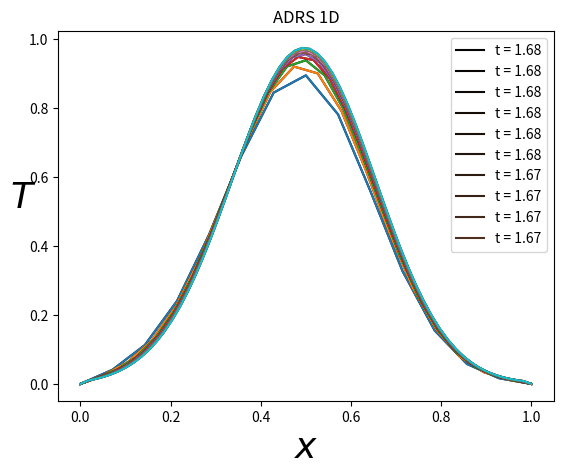
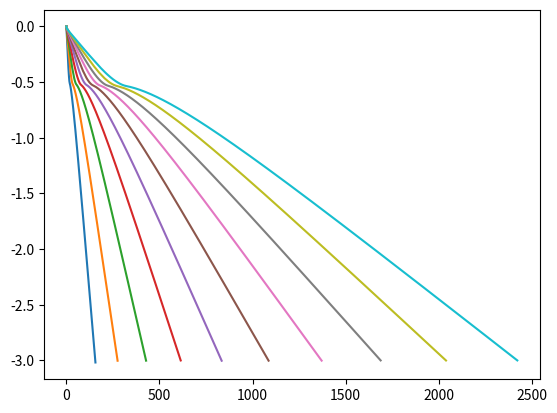
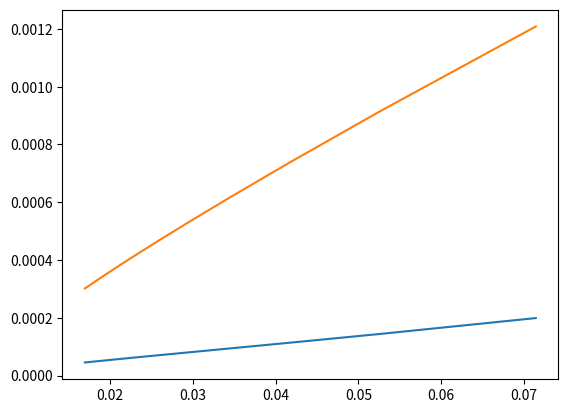

The script that saved these images, in order:
import math
import numpy as np
import matplotlib.pyplot as plt

#u,t = -V u,x + k u,xx  -lamda u + f

# PHYSICAL PARAMETERS
K = 0.1     #Diffusion coefficient
L = 1.0     #Domain size
Time = 20.  #Integration time


V=1
lamda=1

# NUMERICAL PARAMETERS
NX = 10    #Number of grid points
NT = 10000   #Number of time steps max
ifre=1000000  #plot every ifre time iterations
eps=0.001     #relative convergence ratio
niter_refinement=10      #niter different calculations

errorL2=np.zeros((niter_refinement))
errorH1=np.zeros((niter_refinement))
semiH2=np.zeros((niter_refinement))
itertab=np.zeros((niter_refinement))

for iter in range (niter_refinement):
	NX=NX+5

	dx = L/(NX-1)                 #Grid step (space)
	dt = dx**2/(V*dx+4*K+dx**2)   #Grid step (time)  condition CFL de stabilite 10.4.5
	print(dx,dt)
	itertab[iter]=dx

	### MAIN PROGRAM ###

	# Initialisation
	x = np.linspace(0.0,1.0,NX)
	T = np.zeros((NX)) #np.sin(2*np.pi*x)
	F = np.zeros((NX))
	rest = []
	RHS = np.zeros((NX))

	Tex = np.zeros((NX)) #np.sin(2*np.pi*x)
	for j in range (1,NX-1):
		Tex[j] = np.exp(-20*(j*dx-0.5)**2)
	for j in range (1,NX-1):
		Tx=(Tex[j+1]-Tex[j-1])/(2*dx)
		Txx=(Tex[j+1]-2*Tex[j]+Tex[j-1])/(dx**2)
		F[j]=V*Tx-K*Txx+lamda*Tex[j]
		

	plt.figure(1)


	# Main loop en temps
	#for n in range(0,NT):
	n=0
	res=1
	res0=1
	while(n<NT and res/res0>eps):
		n+=1
	#discretization of the advection/diffusion/reaction/source equation
		res=0
		for j in range (1, NX-1):
			xnu=K+0.5*dx*abs(V) 
			Tx=(T[j+1]-T[j-1])/(2*dx)
			Txx=(T[j-1]-2*T[j]+T[j+1])/(dx**2)
			RHS[j] = dt*(-V*Tx+xnu*Txx-lamda*T[j]+F[j])
			res+=abs(RHS[j])

		for j in range (1, NX-1):
			T[j] += RHS[j]
			RHS[j]=0


		if (n == 1 ):
			res0=res

		rest.append(res)
	#Plot every ifre time steps
		if (n%ifre == 0 or (res/res0)<eps):
			print(n,res)
			plotlabel = "t = %1.2f" %(n * dt)
			plt.plot(x,T, label=plotlabel,color = plt.get_cmap('copper')(float(n)/NT))
		  

	print(n,res)
	plt.plot(x,T)

	plt.xlabel(u'$x$', fontsize=26)
	plt.ylabel(u'$T$', fontsize=26, rotation=0)
	plt.title(u'ADRS 1D')
	plt.legend()

	plt.figure(2)
	plt.plot(np.log10(rest/rest[0]))


#	errL2=np.sqrt(np.dot(T-Tex,T-Tex))
	errH1h=0
	errL2h=0
	semih2=0
	for j in range (1, NX-1):
		Texx=(Tex[j+1]-Tex[j-1])/(2*dx)
		Tx=(T[j+1]-T[j-1])/(2*dx)
		errL2h+=dx*(T[j]-Tex[j])**2
		errH1h+=dx*(Tx-Texx)**2
		Txx=(Tex[j+1]-2*Tex[j]+Tex[j-1])/(dx**2)
		semih2+=dx*Txx**2

	errorL2[iter]=errL2h
	errorH1[iter]=errL2h+errH1h
	semiH2[iter]=semih2
	
	
	print('norm error L2, H1=',errL2h,errH1h)


plt.figure(3)
#plt.plot(itertab,np.log10(errorL2),itertab,np.log10(errorH1))

plt.plot(itertab,np.sqrt(errorL2)/semiH2,itertab,np.sqrt(errorH1)/semiH2)



plt.show()
